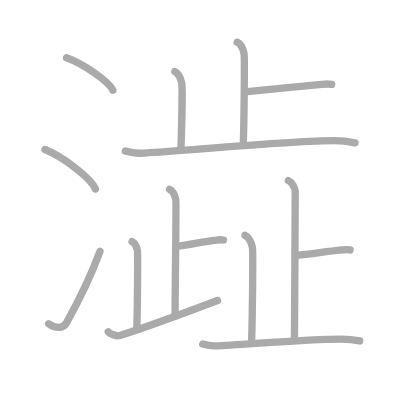
t = 0.00 s
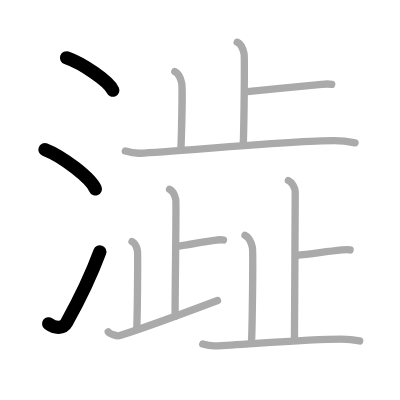
t = 3.00 s
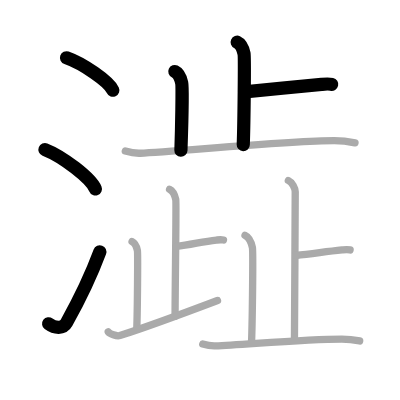
t = 6.00 s
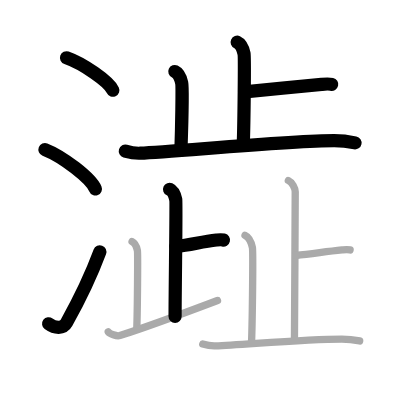
t = 9.00 s
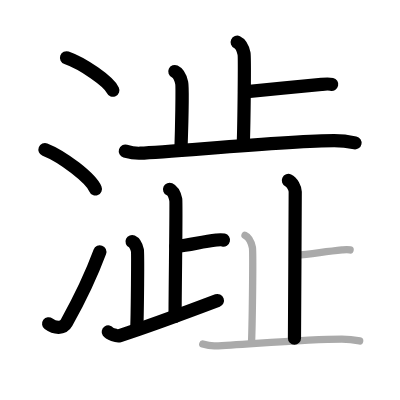
t = 12.00 s
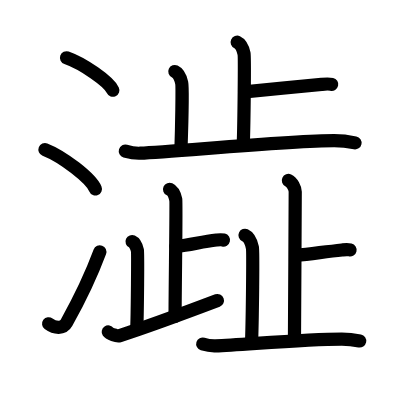
t = 15.00 s

The animated SVG that drew these frames (rendered in a browser with its animation timeline set to each time). Animation: 15 SMIL elements (animate=15); one cycle of 15.00 s.

<?xml version="1.0" standalone="no"?>
<!DOCTYPE svg PUBLIC "-//W3C//DTD SVG 1.1//EN"   "http://www.w3.org/Graphics/SVG/1.1/DTD/svg11.dtd">
<svg width="400px" height="400px"  version="1.1" xmlns="http://www.w3.org/2000/svg">
  <defs>
    <marker id="Triangle" viewBox="0 0 10 10" refX="0" refY="5" markerUnits="strokeWidth" markerWidth="3" style="stroke-opacity:0%;fill:#aaaaaa;" markerHeight="2" orient="auto">
      <path d="M 0 0 L 10 5 L 0 10 z" />
    </marker>
    
    <marker id="Arrow" viewBox="0 0 10 10" refX="5" refY="5" markerUnits="strokeWidth" markerWidth="1.8" style="stroke-opacity:0%;fill:#770000;" markerHeight="2" orient="auto">
      <path d="M 0 4 L 6 4 L 4 1 L 10 5 L 4 9 L 6 6 L 0 6 z" />
        <circle cx="5" cy="5" r="5" />
      </marker>
    
    <marker id="TriangleRed" viewBox="0 0 10 10" refX="0" refY="5" markerUnits="strokeWidth" markerWidth="3" style="stroke-opacity:0%;fill:#CC0000;" markerHeight="2" orient="auto">
      <path d="M 0 0 L 10 5 L 0 10 z" />
    </marker>
    
    <marker id="ArrowRed" viewBox="0 0 10 10" refX="5" refY="5" markerUnits="strokeWidth" markerWidth="1.8" style="stroke-opacity:0%;fill:#CC0000;" markerHeight="2" orient="auto">
      <path d="M 0 4 L 6 4 L 4 1 L 10 5 L 4 9 L 6 6 L 0 6 z" />
        <circle cx="5" cy="5" r="5" />
      </marker>
    
  </defs>
  
  <path style="fill:#ffffff; fill-opacity:100%; fill-rule:evenodd; stroke-width:0;" d="M 0 0 L 400px 0 L 400px 400px L 0 400px L 0 0" />

  <g transform="scale(3.6697247706422 3.6697247706422)">
<path style="fill:none; fill-opacity:0%; fill-rule:evenodd; stroke:#aaaaaa; stroke-opacity:100%; stroke-width: 1.5pt; stroke-linejoin:round; stroke-linecap:round;" d="M18.13 15.75c4.45 1.56 11.5 6.41 12.62 8.84"></path>
<path style="fill:none; fill-opacity:0%; fill-rule:evenodd; stroke:#aaaaaa; stroke-opacity:100%; stroke-width: 1.5pt; stroke-linejoin:round; stroke-linecap:round;" d="M12.25 40.75c4.85 1.9 12.54 7.8 13.75 10.75"></path>
<path style="fill:none; fill-opacity:0%; fill-rule:evenodd; stroke:#aaaaaa; stroke-opacity:100%; stroke-width: 1.5pt; stroke-linejoin:round; stroke-linecap:round;" d="M13.25 88.23c1.71 1.27 3.93 1.42 4.86-0.25C22 81 24.75 75.25 27.25 68.5"></path>
<path style="fill:none; fill-opacity:0%; fill-rule:evenodd; stroke:#aaaaaa; stroke-opacity:100%; stroke-width: 1.5pt; stroke-linejoin:round; stroke-linecap:round;" d="M64.63 11.5c1.04 0.48 1.66 2.14 1.87 3.1c0.21 0.95 0 18.88-0.21 24.83"></path>
<path style="fill:none; fill-opacity:0%; fill-rule:evenodd; stroke:#aaaaaa; stroke-opacity:100%; stroke-width: 1.5pt; stroke-linejoin:round; stroke-linecap:round;" d="M66.67 25.02c6-0.63 15.07-1.4 20.96-2.03c1.46-0.16 1.83-0.21 2.75 0"></path>
<path style="fill:none; fill-opacity:0%; fill-rule:evenodd; stroke:#aaaaaa; stroke-opacity:100%; stroke-width: 1.5pt; stroke-linejoin:round; stroke-linecap:round;" d="M47.64 19.5c1.04 0.48 1.66 2.14 1.87 3.1c0.21 0.95 0 12.38-0.21 18.34"></path>
<path style="fill:none; fill-opacity:0%; fill-rule:evenodd; stroke:#aaaaaa; stroke-opacity:100%; stroke-width: 1.5pt; stroke-linejoin:round; stroke-linecap:round;" d="M34.15 41.16c0.64 0.19 2.36 0.66 4.07 0.59c9.23-0.39 41.12-3.41 52.85-3.41c1.72 0 4.69 0.39 5.67 0.59"></path>
<path style="fill:none; fill-opacity:0%; fill-rule:evenodd; stroke:#aaaaaa; stroke-opacity:100%; stroke-width: 1.5pt; stroke-linejoin:round; stroke-linecap:round;" d="M46.21 51.59c0.94 0.43 1.5 1.94 1.69 2.8c0.19 0.86-0.19 23.36-0.19 31.82"></path>
<path style="fill:none; fill-opacity:0%; fill-rule:evenodd; stroke:#aaaaaa; stroke-opacity:100%; stroke-width: 1.5pt; stroke-linejoin:round; stroke-linecap:round;" d="M47.97 67.16c4.16-0.44 6.94-1.31 11.02-1.75c1.01-0.11 1.27-0.15 1.91 0"></path>
<path style="fill:none; fill-opacity:0%; fill-rule:evenodd; stroke:#aaaaaa; stroke-opacity:100%; stroke-width: 1.5pt; stroke-linejoin:round; stroke-linecap:round;" d="M35.99 65.84c0.81 0.37 1.29 1.67 1.45 2.41c0.16 0.74 0 16.55-0.16 21.18"></path>
<path style="fill:none; fill-opacity:0%; fill-rule:evenodd; stroke:#aaaaaa; stroke-opacity:100%; stroke-width: 1.5pt; stroke-linejoin:round; stroke-linecap:round;" d="M29.5 90.44c0.34 0.5 2.28 1.29 3.17 1.01c6.08-1.94 20.33-7.19 26.6-9.56"></path>
<path style="fill:none; fill-opacity:0%; fill-rule:evenodd; stroke:#aaaaaa; stroke-opacity:100%; stroke-width: 1.5pt; stroke-linejoin:round; stroke-linecap:round;" d="M78.58 49.18c1.04 0.48 1.87 2.12 1.87 3.1c0 9.72-0.21 32.97-0.21 39.88"></path>
<path style="fill:none; fill-opacity:0%; fill-rule:evenodd; stroke:#aaaaaa; stroke-opacity:100%; stroke-width: 1.5pt; stroke-linejoin:round; stroke-linecap:round;" d="M80.56 69.62c4.77-0.5 7.97-1.01 12.65-1.51c1.16-0.12 1.46-0.17 2.19 0"></path>
<path style="fill:none; fill-opacity:0%; fill-rule:evenodd; stroke:#aaaaaa; stroke-opacity:100%; stroke-width: 1.5pt; stroke-linejoin:round; stroke-linecap:round;" d="M66.77 64.12c1.12 0.51 1.79 2.31 2.01 3.34c0.22 1.03 0 19.12-0.22 25.54"></path>
<path style="fill:none; fill-opacity:0%; fill-rule:evenodd; stroke:#aaaaaa; stroke-opacity:100%; stroke-width: 1.5pt; stroke-linejoin:round; stroke-linecap:round;" d="M55.25 93.75c0.55 0.17 2.02 0.56 3.49 0.5c7.9-0.33 24.36-1.85 34.41-1.85c1.47 0 4.02 0.33 4.86 0.5"></path>

<path style="fill:none; fill-opacity:0%; fill-rule:evenodd; stroke:#000000; stroke-opacity:100%; stroke-width: 2.7pt; stroke-linejoin:round; stroke-linecap:round;" d="M18.13 15.75c4.45 1.56 11.5 6.41 12.62 8.84" pathLength="100" stroke-dashoffset="100" stroke-dasharray="100 105"><animate id="dashAnim1" attributeName="stroke-dashoffset" from="100" to="0" dur="1s" calcMode="linear" fill="freeze"/></path>
<path style="fill:none; fill-opacity:0%; fill-rule:evenodd; stroke:#000000; stroke-opacity:100%; stroke-width: 2.7pt; stroke-linejoin:round; stroke-linecap:round;" d="M12.25 40.75c4.85 1.9 12.54 7.8 13.75 10.75" pathLength="100" stroke-dashoffset="100" stroke-dasharray="100 105"><animate id="dashAnim2" attributeName="stroke-dashoffset" from="100" to="0" dur="1s" calcMode="linear" begin="dashAnim1.end" fill="freeze"/></path>
<path style="fill:none; fill-opacity:0%; fill-rule:evenodd; stroke:#000000; stroke-opacity:100%; stroke-width: 2.7pt; stroke-linejoin:round; stroke-linecap:round;" d="M13.25 88.23c1.71 1.27 3.93 1.42 4.86-0.25C22 81 24.75 75.25 27.25 68.5" pathLength="100" stroke-dashoffset="100" stroke-dasharray="100 105"><animate id="dashAnim3" attributeName="stroke-dashoffset" from="100" to="0" dur="1s" calcMode="linear" begin="dashAnim2.end" fill="freeze"/></path>
<path style="fill:none; fill-opacity:0%; fill-rule:evenodd; stroke:#000000; stroke-opacity:100%; stroke-width: 2.7pt; stroke-linejoin:round; stroke-linecap:round;" d="M64.63 11.5c1.04 0.48 1.66 2.14 1.87 3.1c0.21 0.95 0 18.88-0.21 24.83" pathLength="100" stroke-dashoffset="100" stroke-dasharray="100 105"><animate id="dashAnim4" attributeName="stroke-dashoffset" from="100" to="0" dur="1s" calcMode="linear" begin="dashAnim3.end" fill="freeze"/></path>
<path style="fill:none; fill-opacity:0%; fill-rule:evenodd; stroke:#000000; stroke-opacity:100%; stroke-width: 2.7pt; stroke-linejoin:round; stroke-linecap:round;" d="M66.67 25.02c6-0.63 15.07-1.4 20.96-2.03c1.46-0.16 1.83-0.21 2.75 0" pathLength="100" stroke-dashoffset="100" stroke-dasharray="100 105"><animate id="dashAnim5" attributeName="stroke-dashoffset" from="100" to="0" dur="1s" calcMode="linear" begin="dashAnim4.end" fill="freeze"/></path>
<path style="fill:none; fill-opacity:0%; fill-rule:evenodd; stroke:#000000; stroke-opacity:100%; stroke-width: 2.7pt; stroke-linejoin:round; stroke-linecap:round;" d="M47.64 19.5c1.04 0.48 1.66 2.14 1.87 3.1c0.21 0.95 0 12.38-0.21 18.34" pathLength="100" stroke-dashoffset="100" stroke-dasharray="100 105"><animate id="dashAnim6" attributeName="stroke-dashoffset" from="100" to="0" dur="1s" calcMode="linear" begin="dashAnim5.end" fill="freeze"/></path>
<path style="fill:none; fill-opacity:0%; fill-rule:evenodd; stroke:#000000; stroke-opacity:100%; stroke-width: 2.7pt; stroke-linejoin:round; stroke-linecap:round;" d="M34.15 41.16c0.64 0.19 2.36 0.66 4.07 0.59c9.23-0.39 41.12-3.41 52.85-3.41c1.72 0 4.69 0.39 5.67 0.59" pathLength="100" stroke-dashoffset="100" stroke-dasharray="100 105"><animate id="dashAnim7" attributeName="stroke-dashoffset" from="100" to="0" dur="1s" calcMode="linear" begin="dashAnim6.end" fill="freeze"/></path>
<path style="fill:none; fill-opacity:0%; fill-rule:evenodd; stroke:#000000; stroke-opacity:100%; stroke-width: 2.7pt; stroke-linejoin:round; stroke-linecap:round;" d="M46.21 51.59c0.94 0.43 1.5 1.94 1.69 2.8c0.19 0.86-0.19 23.36-0.19 31.82" pathLength="100" stroke-dashoffset="100" stroke-dasharray="100 105"><animate id="dashAnim8" attributeName="stroke-dashoffset" from="100" to="0" dur="1s" calcMode="linear" begin="dashAnim7.end" fill="freeze"/></path>
<path style="fill:none; fill-opacity:0%; fill-rule:evenodd; stroke:#000000; stroke-opacity:100%; stroke-width: 2.7pt; stroke-linejoin:round; stroke-linecap:round;" d="M47.97 67.16c4.16-0.44 6.94-1.31 11.02-1.75c1.01-0.11 1.27-0.15 1.91 0" pathLength="100" stroke-dashoffset="100" stroke-dasharray="100 105"><animate id="dashAnim9" attributeName="stroke-dashoffset" from="100" to="0" dur="1s" calcMode="linear" begin="dashAnim8.end" fill="freeze"/></path>
<path style="fill:none; fill-opacity:0%; fill-rule:evenodd; stroke:#000000; stroke-opacity:100%; stroke-width: 2.7pt; stroke-linejoin:round; stroke-linecap:round;" d="M35.99 65.84c0.81 0.37 1.29 1.67 1.45 2.41c0.16 0.74 0 16.55-0.16 21.18" pathLength="100" stroke-dashoffset="100" stroke-dasharray="100 105"><animate id="dashAnim10" attributeName="stroke-dashoffset" from="100" to="0" dur="1s" calcMode="linear" begin="dashAnim9.end" fill="freeze"/></path>
<path style="fill:none; fill-opacity:0%; fill-rule:evenodd; stroke:#000000; stroke-opacity:100%; stroke-width: 2.7pt; stroke-linejoin:round; stroke-linecap:round;" d="M29.5 90.44c0.34 0.5 2.28 1.29 3.17 1.01c6.08-1.94 20.33-7.19 26.6-9.56" pathLength="100" stroke-dashoffset="100" stroke-dasharray="100 105"><animate id="dashAnim11" attributeName="stroke-dashoffset" from="100" to="0" dur="1s" calcMode="linear" begin="dashAnim10.end" fill="freeze"/></path>
<path style="fill:none; fill-opacity:0%; fill-rule:evenodd; stroke:#000000; stroke-opacity:100%; stroke-width: 2.7pt; stroke-linejoin:round; stroke-linecap:round;" d="M78.58 49.18c1.04 0.48 1.87 2.12 1.87 3.1c0 9.72-0.21 32.97-0.21 39.88" pathLength="100" stroke-dashoffset="100" stroke-dasharray="100 105"><animate id="dashAnim12" attributeName="stroke-dashoffset" from="100" to="0" dur="1s" calcMode="linear" begin="dashAnim11.end" fill="freeze"/></path>
<path style="fill:none; fill-opacity:0%; fill-rule:evenodd; stroke:#000000; stroke-opacity:100%; stroke-width: 2.7pt; stroke-linejoin:round; stroke-linecap:round;" d="M80.56 69.62c4.77-0.5 7.97-1.01 12.65-1.51c1.16-0.12 1.46-0.17 2.19 0" pathLength="100" stroke-dashoffset="100" stroke-dasharray="100 105"><animate id="dashAnim13" attributeName="stroke-dashoffset" from="100" to="0" dur="1s" calcMode="linear" begin="dashAnim12.end" fill="freeze"/></path>
<path style="fill:none; fill-opacity:0%; fill-rule:evenodd; stroke:#000000; stroke-opacity:100%; stroke-width: 2.7pt; stroke-linejoin:round; stroke-linecap:round;" d="M66.77 64.12c1.12 0.51 1.79 2.31 2.01 3.34c0.22 1.03 0 19.12-0.22 25.54" pathLength="100" stroke-dashoffset="100" stroke-dasharray="100 105"><animate id="dashAnim14" attributeName="stroke-dashoffset" from="100" to="0" dur="1s" calcMode="linear" begin="dashAnim13.end" fill="freeze"/></path>
<path style="fill:none; fill-opacity:0%; fill-rule:evenodd; stroke:#000000; stroke-opacity:100%; stroke-width: 2.7pt; stroke-linejoin:round; stroke-linecap:round;" d="M55.25 93.75c0.55 0.17 2.02 0.56 3.49 0.5c7.9-0.33 24.36-1.85 34.41-1.85c1.47 0 4.02 0.33 4.86 0.5" pathLength="100" stroke-dashoffset="100" stroke-dasharray="100 105"><animate id="dashAnim15" attributeName="stroke-dashoffset" from="100" to="0" dur="1s" calcMode="linear" begin="dashAnim14.end" fill="freeze"/></path>

</g>

</svg>  
          
